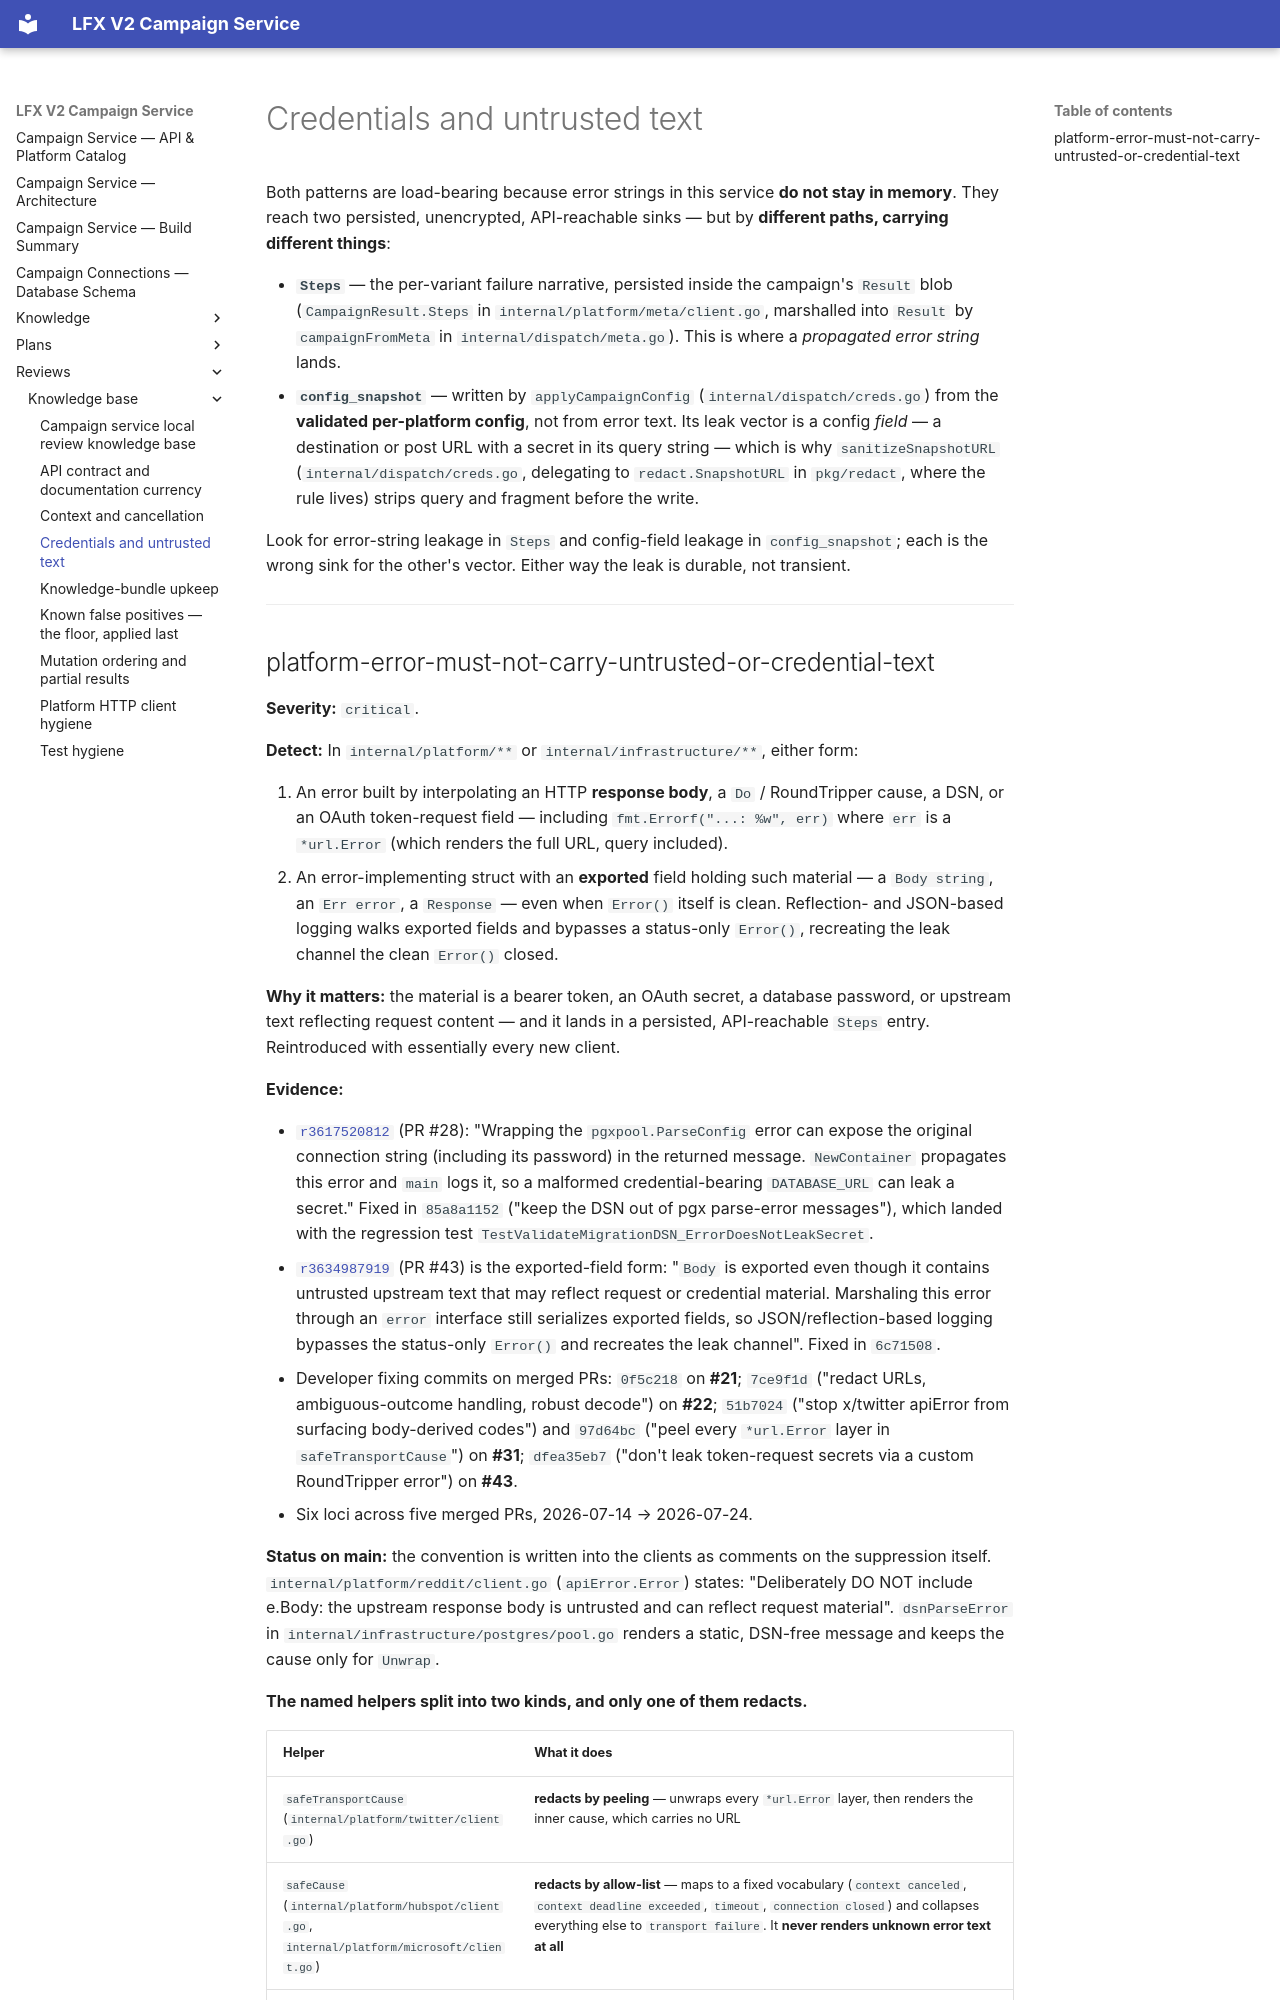

repository: linuxfoundation/lfx-v2-campaign-service · page: reviews/knowledge-base/credentials-and-untrusted-text/index.html · generator: mkdocs

# Credentials and untrusted text

Both patterns are load-bearing because error strings in this service **do not
stay in memory**. They reach two persisted, unencrypted, API-reachable sinks — but
by **different paths, carrying different things**:

- **`Steps`** — the per-variant failure narrative, persisted inside the campaign's
  `Result` blob (`CampaignResult.Steps` in `internal/platform/meta/client.go`,
  marshalled into `Result` by `campaignFromMeta` in `internal/dispatch/meta.go`).
  This is where a *propagated error string*
  lands.
- **`config_snapshot`** — written by `applyCampaignConfig`
  (`internal/dispatch/creds.go`) from the **validated per-platform config**, not
  from error text. Its leak vector is a config *field* — a destination or post URL
  with a secret in its query string — which is why `sanitizeSnapshotURL`
  (`internal/dispatch/creds.go`, delegating to `redact.SnapshotURL` in
  `pkg/redact`, where the rule lives) strips query and fragment before the write.

Look for error-string leakage in `Steps` and config-field leakage in
`config_snapshot`; each is the wrong sink for the other's vector. Either way the
leak is durable, not transient.

---
